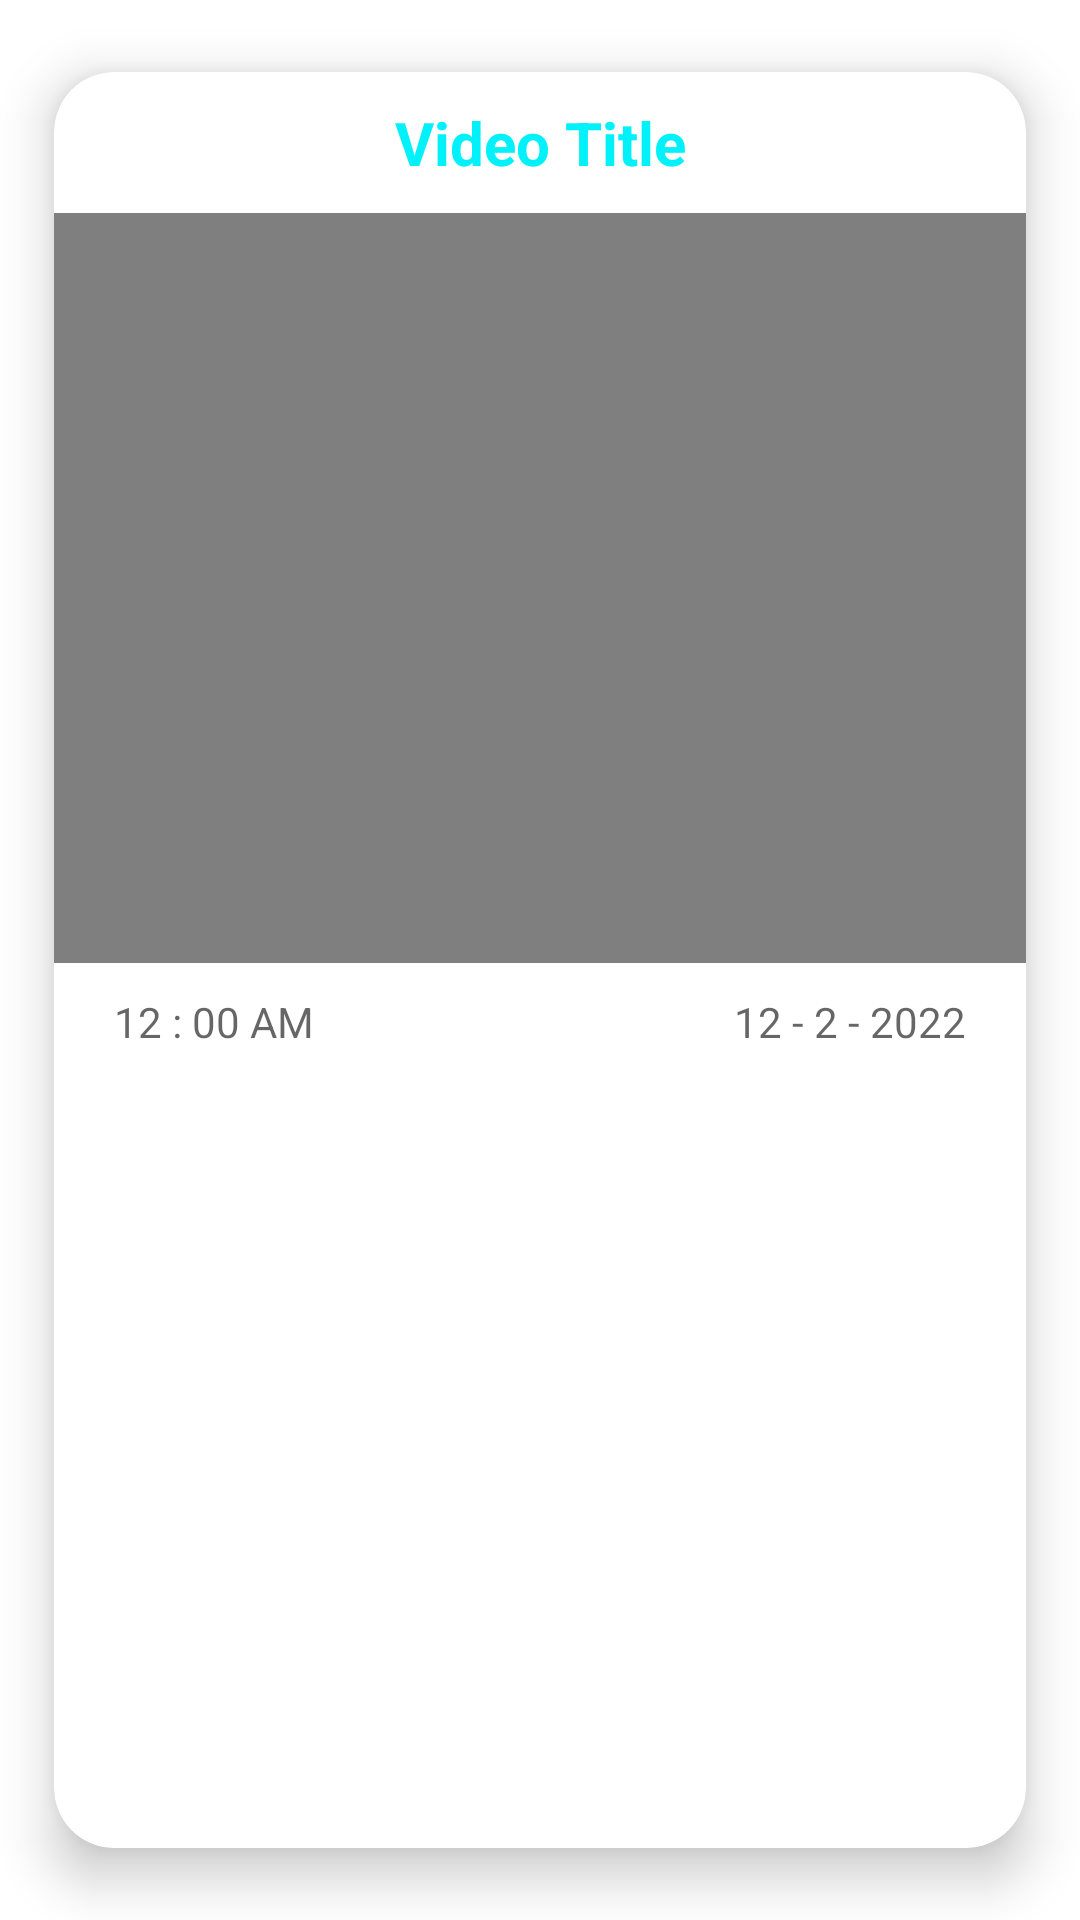

Here is an Android app screen rendered from its layout file. Give the layout XML and the strings, colors and styles it references.
<!-- AndroidManifest.xml: application theme Theme.SBBUNEWSALERTS -->
<!-- res/layout/sigle_item_video_news.xml -->
<?xml version="1.0" encoding="utf-8"?>
<androidx.cardview.widget.CardView xmlns:android="http://schemas.android.com/apk/res/android"
    xmlns:app="http://schemas.android.com/apk/res-auto"
    xmlns:tools="http://schemas.android.com/tools"
    android:layout_width="match_parent"
    android:layout_height="wrap_content"
    app:cardBackgroundColor="@color/white"
    app:cardCornerRadius="20dp"
    app:cardElevation="10dp"
    app:cardMaxElevation="12dp"
    app:cardPreventCornerOverlap="true"
    app:cardUseCompatPadding="true">


    <LinearLayout
        android:layout_width="match_parent"
        android:layout_height="wrap_content"
        android:orientation="vertical">

        <RelativeLayout
            android:layout_width="match_parent"
            android:layout_height="wrap_content">


            <TextView
                android:id="@+id/view_videoTitle"
                android:layout_width="match_parent"
                android:layout_height="wrap_content"
                android:layout_margin="10dp"
                android:text="Video Title"
                android:textAlignment="center"
                android:textColor="@color/maincolor"
                android:textSize="20sp"
                android:textStyle="bold" />

            <TextView
                android:id="@+id/Gallery_ImageDelete"
                android:layout_width="match_parent"
                android:layout_height="wrap_content"
                android:layout_marginStart="10dp"
                android:layout_marginTop="10dp"
                android:layout_marginEnd="10dp"
                android:layout_marginBottom="10dp"
                android:drawableRight="@drawable/ic_delete"
                android:drawableTint="#F44336"
                android:textAlignment="center"
                android:textSize="20sp"
                android:textStyle="bold" />

        </RelativeLayout>

        <RelativeLayout
            android:id="@+id/relative_parent"
            android:layout_width="match_parent"
            android:layout_height="250dp"
            >

            <VideoView
                android:id="@+id/view_videoView"
                android:layout_width="match_parent"
                android:layout_height="match_parent"
                android:layout_alignParentLeft="true"
                android:layout_alignParentRight="true"
                android:layout_centerInParent="true"
                android:focusable="false"
                android:focusableInTouchMode="false" />

        </RelativeLayout>

        <LinearLayout
            android:layout_width="match_parent"
            android:layout_height="wrap_content"
            android:layout_marginTop="10dp"
            android:layout_marginBottom="10dp"
            android:layout_weight="2"
            android:orientation="horizontal">

            <TextView
                android:id="@+id/view_videoTime"
                android:layout_width="0dp"
                android:layout_height="wrap_content"
                android:layout_weight="1"
                android:hint="12 : 00 AM"
                android:paddingStart="20dp"
                android:textAlignment="textStart"
                android:textColor="@color/black" />

            <TextView
                android:id="@+id/view_videoDate"
                android:layout_width="0dp"
                android:layout_height="wrap_content"
                android:layout_weight="1"
                android:hint="12 - 2 - 2022"
                android:paddingEnd="20dp"
                android:textAlignment="textEnd"
                android:textColor="@color/black" />

        </LinearLayout>

    </LinearLayout>


</androidx.cardview.widget.CardView>
<!-- resources referenced by this layout -->
<resources>
  <color name="black">#FF000000</color>
  <color name="maincolor">#01f1fa</color>
  <color name="white">#FFFFFFFF</color>
  <style name="Theme.SBBUNEWSALERTS" parent="Theme.MaterialComponents.DayNight.NoActionBar">
          
          <item name="colorPrimary">@color/purple_500</item>
          <item name="colorPrimaryVariant">@color/purple_700</item>
          <item name="colorOnPrimary">@color/white</item>
          
          <item name="colorSecondary">@color/teal_200</item>
          <item name="colorSecondaryVariant">@color/teal_700</item>
          <item name="colorOnSecondary">@color/black</item>
          
          <item name="android:statusBarColor" tools:targetApi="l">?attr/colorPrimaryVariant</item>
          
      </style>
  <color name="purple_500">#FF6200EE</color>
  <color name="purple_700">#FF3700B3</color>
  <color name="teal_200">#FF03DAC5</color>
  <color name="teal_700">#FF018786</color>
</resources>
